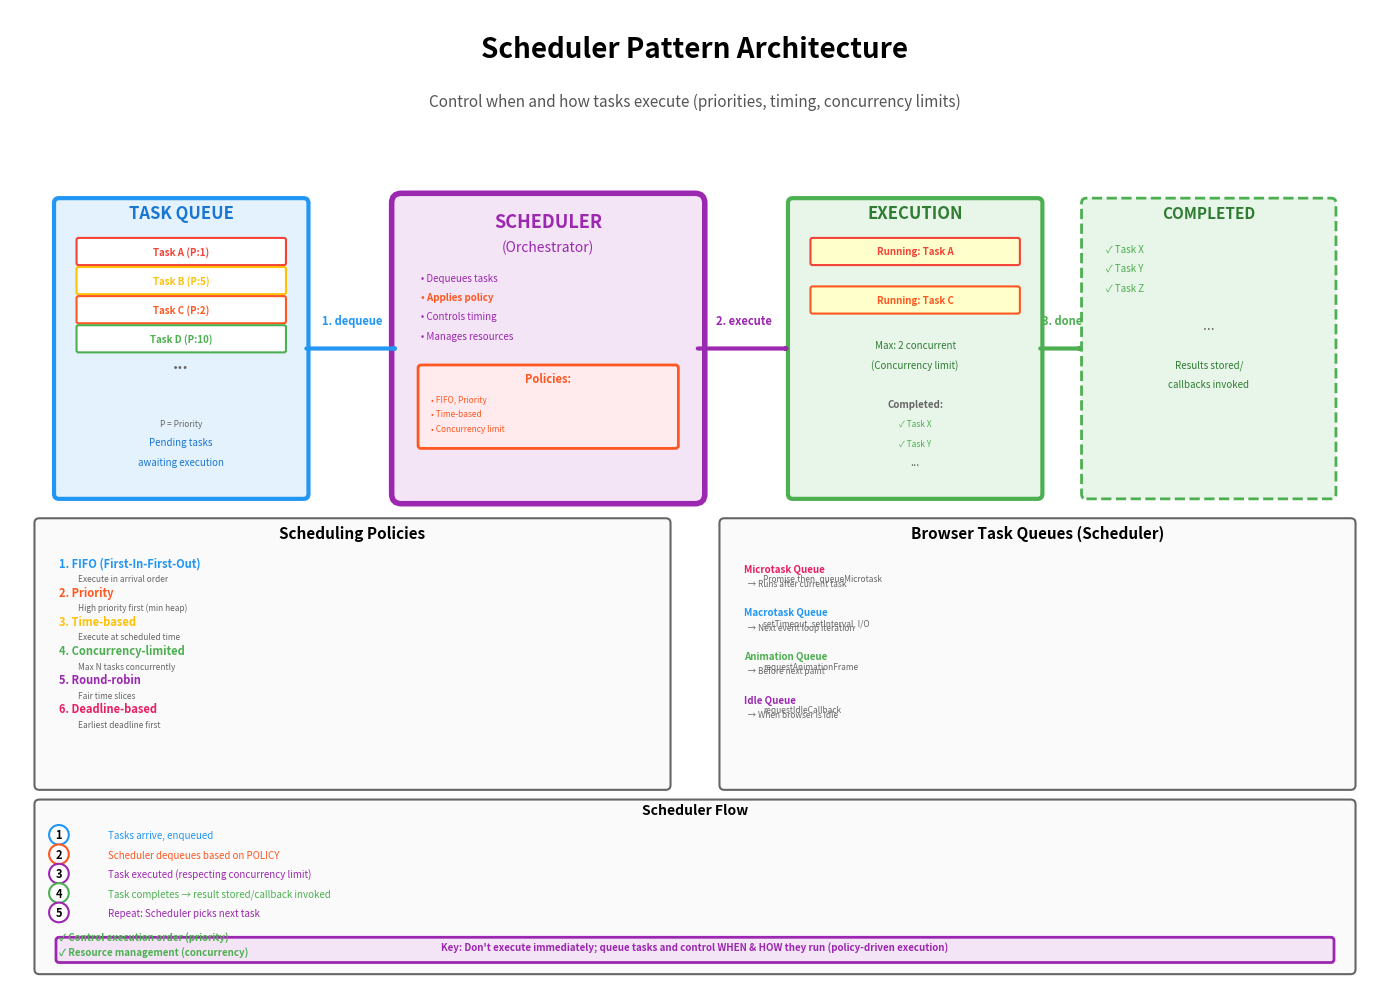

The script that saved this image: (Note: this script raises an exception after producing the figure.)
import matplotlib.pyplot as plt
import matplotlib.patches as mpatches
from matplotlib.patches import FancyBboxPatch, FancyArrowPatch, Circle, Rectangle
import numpy as np

# Create figure and axis
fig, ax = plt.subplots(1, 1, figsize=(14, 10))
ax.set_xlim(0, 14)
ax.set_ylim(0, 10)
ax.axis('off')

# Title
ax.text(7, 9.5, 'Scheduler Pattern Architecture', 
        fontsize=20, weight='bold', ha='center')
ax.text(7, 9.0, 'Control when and how tasks execute (priorities, timing, concurrency limits)',
        fontsize=11, ha='center', style='italic', color='#555')

# Color scheme
color_queue = '#2196F3'
color_scheduler = '#9C27B0'
color_task = '#4CAF50'
color_policy = '#FF5722'

# ===== TASK QUEUE =====
queue_box = FancyBboxPatch((0.5, 5.0), 2.5, 3.0,
                          boxstyle="round,pad=0.05", 
                          edgecolor='#2196F3', facecolor='#E3F2FD',
                          linewidth=3)
ax.add_patch(queue_box)
ax.text(1.75, 7.85, 'TASK QUEUE', fontsize=12, ha='center', weight='bold', color='#1976D2')

# Task items in queue
tasks_in_queue = [
    ('Task A (P:1)', 7.5, '#F44336'),
    ('Task B (P:5)', 7.2, '#FFC107'),
    ('Task C (P:2)', 6.9, '#FF5722'),
    ('Task D (P:10)', 6.6, '#4CAF50'),
    ('...', 6.3, '#666')
]

for label, y, color in tasks_in_queue:
    if label != '...':
        task_rect = FancyBboxPatch((0.7, y - 0.12), 2.1, 0.24,
                                  boxstyle="round,pad=0.02", 
                                  edgecolor=color, facecolor='white',
                                  linewidth=1.5)
        ax.add_patch(task_rect)
        ax.text(1.75, y, label, fontsize=7, ha='center', va='center', color=color, weight='bold')
    else:
        ax.text(1.75, y, label, fontsize=12, ha='center', color=color, weight='bold')

ax.text(1.75, 5.7, 'P = Priority', fontsize=6, ha='center', style='italic', color='#666')
ax.text(1.75, 5.5, 'Pending tasks', fontsize=7, ha='center', style='italic', color='#1976D2')
ax.text(1.75, 5.3, 'awaiting execution', fontsize=7, ha='center', style='italic', color='#1976D2')

# ===== SCHEDULER (CENTER) =====
scheduler_box = FancyBboxPatch((4.0, 5.0), 3.0, 3.0,
                              boxstyle="round,pad=0.1", 
                              edgecolor='#9C27B0', facecolor='#F3E5F5',
                              linewidth=4)
ax.add_patch(scheduler_box)
ax.text(5.5, 7.75, 'SCHEDULER', fontsize=13, ha='center', weight='bold', color='#9C27B0')
ax.text(5.5, 7.5, '(Orchestrator)', fontsize=10, ha='center', style='italic', color='#9C27B0')

ax.text(4.2, 7.2, '• Dequeues tasks', fontsize=7, ha='left', color='#9C27B0')
ax.text(4.2, 7.0, '• Applies policy', fontsize=7, ha='left', weight='bold', color='#FF5722')
ax.text(4.2, 6.8, '• Controls timing', fontsize=7, ha='left', color='#9C27B0')
ax.text(4.2, 6.6, '• Manages resources', fontsize=7, ha='left', color='#9C27B0')

# Scheduling policies
policy_box = FancyBboxPatch((4.2, 5.5), 2.6, 0.8,
                           boxstyle="round,pad=0.03", 
                           edgecolor='#FF5722', facecolor='#FFEBEE',
                           linewidth=2)
ax.add_patch(policy_box)
ax.text(5.5, 6.15, 'Policies:', fontsize=8, ha='center', weight='bold', color='#FF5722')
ax.text(4.3, 5.95, '• FIFO, Priority', fontsize=6, ha='left', color='#FF5722')
ax.text(4.3, 5.80, '• Time-based', fontsize=6, ha='left', color='#FF5722')
ax.text(4.3, 5.65, '• Concurrency limit', fontsize=6, ha='left', color='#FF5722')

# ===== EXECUTION =====
exec_box = FancyBboxPatch((8.0, 5.0), 2.5, 3.0,
                         boxstyle="round,pad=0.05", 
                         edgecolor='#4CAF50', facecolor='#E8F5E9',
                         linewidth=3)
ax.add_patch(exec_box)
ax.text(9.25, 7.85, 'EXECUTION', fontsize=12, ha='center', weight='bold', color='#2E7D32')

# Running tasks
running_tasks = [
    ('Running: Task A', 7.5, '#F44336'),
    ('Running: Task C', 7.0, '#FF5722')
]

for label, y, color in running_tasks:
    task_rect = FancyBboxPatch((8.2, y - 0.12), 2.1, 0.24,
                              boxstyle="round,pad=0.02", 
                              edgecolor=color, facecolor='#FFFFCC',
                              linewidth=1.5)
    ax.add_patch(task_rect)
    ax.text(9.25, y, label, fontsize=7, ha='center', va='center', color=color, weight='bold')

ax.text(9.25, 6.5, 'Max: 2 concurrent', fontsize=7, ha='center', style='italic', color='#2E7D32')
ax.text(9.25, 6.3, '(Concurrency limit)', fontsize=7, ha='center', style='italic', color='#2E7D32')

# Completed indicator
ax.text(9.25, 5.9, 'Completed:', fontsize=7, ha='center', weight='bold', color='#666')
ax.text(9.25, 5.7, '✓ Task X', fontsize=6, ha='center', color='#4CAF50')
ax.text(9.25, 5.5, '✓ Task Y', fontsize=6, ha='center', color='#4CAF50')
ax.text(9.25, 5.3, '...', fontsize=8, ha='center', color='#666')

# ===== COMPLETED TASKS =====
completed_box = FancyBboxPatch((11.0, 5.0), 2.5, 3.0,
                              boxstyle="round,pad=0.05", 
                              edgecolor='#4CAF50', facecolor='#E8F5E9',
                              linewidth=2, linestyle='dashed')
ax.add_patch(completed_box)
ax.text(12.25, 7.85, 'COMPLETED', fontsize=11, ha='center', weight='bold', color='#2E7D32')
ax.text(11.2, 7.5, '✓ Task X', fontsize=7, ha='left', color='#4CAF50')
ax.text(11.2, 7.3, '✓ Task Y', fontsize=7, ha='left', color='#4CAF50')
ax.text(11.2, 7.1, '✓ Task Z', fontsize=7, ha='left', color='#4CAF50')
ax.text(12.25, 6.7, '...', fontsize=10, ha='center', color='#666')

ax.text(12.25, 6.3, 'Results stored/', fontsize=7, ha='center', style='italic', color='#2E7D32')
ax.text(12.25, 6.1, 'callbacks invoked', fontsize=7, ha='center', style='italic', color='#2E7D32')

# ===== ARROWS =====

# 1. Queue → Scheduler
arrow1 = FancyArrowPatch((3.0, 6.5), (4.0, 6.5),
                        arrowstyle='->,head_width=0.4,head_length=0.6',
                        color='#2196F3', linewidth=3)
ax.add_patch(arrow1)
ax.text(3.5, 6.75, '1. dequeue', fontsize=8, ha='center', weight='bold', color='#2196F3')

# 2. Scheduler → Execution
arrow2 = FancyArrowPatch((7.0, 6.5), (8.0, 6.5),
                        arrowstyle='->,head_width=0.4,head_length=0.6',
                        color='#9C27B0', linewidth=3)
ax.add_patch(arrow2)
ax.text(7.5, 6.75, '2. execute', fontsize=8, ha='center', weight='bold', color='#9C27B0')

# 3. Execution → Completed
arrow3 = FancyArrowPatch((10.5, 6.5), (11.0, 6.5),
                        arrowstyle='->,head_width=0.4,head_length=0.6',
                        color='#4CAF50', linewidth=3)
ax.add_patch(arrow3)
ax.text(10.75, 6.75, '3. done', fontsize=8, ha='center', weight='bold', color='#4CAF50')

# ===== SCHEDULING POLICIES =====
policies_box = FancyBboxPatch((0.3, 2.0), 6.4, 2.7,
                             boxstyle="round,pad=0.05", 
                             edgecolor='#666', facecolor='#FAFAFA',
                             linewidth=1.5)
ax.add_patch(policies_box)
ax.text(3.5, 4.55, 'Scheduling Policies', fontsize=11, ha='center', weight='bold')

policies = [
    ('1. FIFO (First-In-First-Out)', 'Execute in arrival order', 4.25, '#2196F3'),
    ('2. Priority', 'High priority first (min heap)', 3.95, '#FF5722'),
    ('3. Time-based', 'Execute at scheduled time', 3.65, '#FFC107'),
    ('4. Concurrency-limited', 'Max N tasks concurrently', 3.35, '#4CAF50'),
    ('5. Round-robin', 'Fair time slices', 3.05, '#9C27B0'),
    ('6. Deadline-based', 'Earliest deadline first', 2.75, '#E91E63')
]

for name, desc, y, color in policies:
    ax.text(0.5, y, name, fontsize=8, ha='left', weight='bold', color=color)
    ax.text(0.7, y - 0.15, desc, fontsize=6, ha='left', style='italic', color='#666')

# ===== BROWSER TASK QUEUES =====
browser_box = FancyBboxPatch((7.3, 2.0), 6.4, 2.7,
                            boxstyle="round,pad=0.05", 
                            edgecolor='#666', facecolor='#FAFAFA',
                            linewidth=1.5)
ax.add_patch(browser_box)
ax.text(10.5, 4.55, 'Browser Task Queues (Scheduler)', fontsize=11, ha='center', weight='bold')

browser_queues = [
    ('Microtask Queue', 'Promise.then, queueMicrotask', 4.20, '#E91E63'),
    ('  → Runs after current task', '', 4.05, '#666'),
    ('Macrotask Queue', 'setTimeout, setInterval, I/O', 3.75, '#2196F3'),
    ('  → Next event loop iteration', '', 3.60, '#666'),
    ('Animation Queue', 'requestAnimationFrame', 3.30, '#4CAF50'),
    ('  → Before next paint', '', 3.15, '#666'),
    ('Idle Queue', 'requestIdleCallback', 2.85, '#9C27B0'),
    ('  → When browser is idle', '', 2.70, '#666')
]

for label, desc, y, color in browser_queues:
    if desc:
        ax.text(7.5, y, label, fontsize=7, ha='left', weight='bold', color=color)
        ax.text(7.7, y - 0.1, desc, fontsize=6, ha='left', style='italic', color='#666')
    else:
        ax.text(7.5, y, label, fontsize=6, ha='left', style='italic', color=color)

# ===== FLOW =====
flow_box = FancyBboxPatch((0.3, 0.1), 13.4, 1.7,
                         boxstyle="round,pad=0.05", 
                         edgecolor='#666', facecolor='#FAFAFA',
                         linewidth=1.5)
ax.add_patch(flow_box)
ax.text(7, 1.7, 'Scheduler Flow', fontsize=10, ha='center', weight='bold')

flow_steps = [
    ('1', 'Tasks arrive, enqueued', 1.45, '#2196F3'),
    ('2', 'Scheduler dequeues based on POLICY', 1.25, '#FF5722'),
    ('3', 'Task executed (respecting concurrency limit)', 1.05, '#9C27B0'),
    ('4', 'Task completes → result stored/callback invoked', 0.85, '#4CAF50'),
    ('5', 'Repeat: Scheduler picks next task', 0.65, '#9C27B0')
]

for num, text, y, color in flow_steps:
    ax.text(0.5, y, num, fontsize=8, ha='center', weight='bold',
           bbox=dict(boxstyle='circle', facecolor='white', edgecolor=color, linewidth=1.5))
    ax.text(1.0, y, text, fontsize=7, ha='left', color=color)

# Key benefits
benefits = [
    ('✓ Control execution order (priority)', 0.40, '#4CAF50'),
    ('✓ Resource management (concurrency)', 0.25, '#4CAF50')
]

for text, y, color in benefits:
    ax.text(0.5, y, text, fontsize=7, ha='left', color=color, weight='bold')

# Key principle
principle_box = FancyBboxPatch((0.5, 0.2), 13.0, 0.2,
                              boxstyle="round,pad=0.03", 
                              edgecolor='#9C27B0', facecolor='#F3E5F5',
                              linewidth=2)
ax.add_patch(principle_box)
ax.text(7, 0.3, 'Key: Don\'t execute immediately; queue tasks and control WHEN & HOW they run (policy-driven execution)', 
       fontsize=7, ha='center', weight='bold', color='#9C27B0')

plt.tight_layout()
plt.savefig('docs/images/scheduler_pattern.png', dpi=300, bbox_inches='tight', facecolor='white')
print("✓ Scheduler Pattern diagram generated: docs/images/scheduler_pattern.png")

